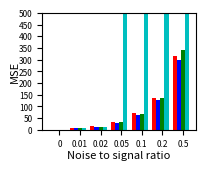

Write the Python code that produced this figure. (Note: this script raises an exception after producing the figure.)
"""
Plot the performances of the many different NMTF algorithms in a single bar chart.

We plot the average performance across all 10 attempts for different noise levels.

We have the following methods:
- VB NMTF
- Gibbs NMTF
- ICM NMTF
- Non-probabilistic NMTF
"""

import matplotlib.pyplot as plt, numpy
metrics = ['MSE'] #['MSE','R^2','Rp']

noise_ratios = [ 0, 0.01, 0.02, 0.05, 0.1, 0.2, 0.5 ]
# Which noise ratios we put in the bar chart:
shown_noise_ratios = [ 0, 0.01, 0.02, 0.05, 0.1, 0.2, 0.5 ] #[ 0, 0.01, 0.02, 0.05, 0.1 ]
indices_selected = [noise_ratios.index(noise) for noise in shown_noise_ratios]


# Settings for the bar chart
N = len(shown_noise_ratios) # number of bars
ind = numpy.arange(N) # x locations groups
width = 0.2 # width of bars
MSE_max = 500


# VB NMTF
vb_all_performances = {'R^2': [[0.999977568342796, 0.9961103091884986, 0.999976416968676, 0.9978496629630349, 0.9965944224635548, 0.9970765629738028, 0.9999742226731961, 0.9975393274141776, 0.9970616336921483, 0.9999865937438499], [0.9895024498316826, 0.9866051306784898, 0.9873440146192843, 0.9873333925773455, 0.9864899209692103, 0.9886907174748508, 0.9853082187591301, 0.9886593953341857, 0.9849926486286337, 0.9845696543262131], [0.9715796343964314, 0.9671422705566192, 0.9774687317189032, 0.9771123133335249, 0.9791105759273937, 0.9735900589559295, 0.9757981347285288, 0.97417772766574, 0.9758346936595138, 0.9746379955867931], [0.951720213422425, 0.963200094603104, 0.9563321237809524, 0.9399624005964081, 0.9315850485441399, 0.9225158187553606, 0.9278096565055353, 0.9347012626761187, 0.9368191106122273, 0.9459754332032912], [0.8924017009339518, 0.8660094856563707, 0.8968004136886432, 0.8964784475571275, 0.9159720852441341, 0.8853364976350075, 0.8819501546102964, 0.8933935234021028, 0.9012796409832254, 0.8784064736211331], [0.8258594708695134, 0.8178902291242944, 0.8264458232683239, 0.8164677990059468, 0.7961417238951712, 0.813937453949935, 0.8188282633186179, 0.8160161810481261, 0.8343194181355225, 0.7760189826641879], [0.621631761637544, 0.6160920987466983, 0.6489729443169876, 0.6830982146421207, 0.6320693673107713, 0.5769323565015294, 0.622055087934474, 0.5901422898631956, 0.5914397420855159, 0.6394800336132574]], 'MSE': [[0.011577282182312463, 1.9036075572177777, 0.014204792295890367, 1.1668732047976882, 1.7997327047913669, 1.5471797112727734, 0.015588258498828202, 1.1832883647923118, 1.6143579642651888, 0.0086494495858002191], [6.218526952756287, 7.3092217036942602, 6.9487941098011685, 6.7135338370204964, 7.3989471097444062, 6.1677049392027312, 7.5045089764866635, 6.9967842988002023, 8.2694784102594845, 7.4210833436226222], [13.718219115374341, 27.17317084959776, 13.70895243186694, 14.12188400028294, 13.92842920001625, 13.851161337796523, 13.404403556856794, 14.365144842410293, 12.980739135324574, 13.424036583914084], [28.270539569826077, 31.146631970409285, 30.205405492601209, 31.216750704969783, 33.57571600160113, 38.000956511201927, 44.565901178576702, 40.009940489683743, 34.999050704513465, 27.919753297482952], [73.143228907433027, 83.390404167826006, 72.919470419059209, 65.975889794181072, 75.41102307545971, 63.026253807119083, 72.888171601040355, 73.881719707719668, 64.491533500684838, 66.667507034484387], [139.55171644350207, 132.27096508176845, 133.99828855874554, 132.36499207163143, 128.66306079756509, 138.65688804202114, 130.26182426197786, 145.75599581727164, 129.42261045212538, 141.04824339105951], [294.82550112659976, 302.53835753470889, 311.76224777732136, 304.09821609434772, 333.88079631888161, 334.30475484140521, 313.46266257136858, 306.33174858128677, 357.61054012781091, 313.61382425025641]], 'Rp': [[0.99998892938321671, 0.998092870624538, 0.99998821640663271, 0.99892447656391181, 0.99830054507430432, 0.99854972254607433, 0.9999871288217772, 0.99877635431644274, 0.99853309669532975, 0.99999329748476229], [0.99479213426331636, 0.99346210949856573, 0.99365764005167689, 0.99366603111407237, 0.99329863830785348, 0.9943670409883385, 0.99263397186169555, 0.99431649029894287, 0.99258033773513388, 0.99226040126343829], [0.98576305052316826, 0.983498994045377, 0.98875338115849754, 0.98850523042621485, 0.9895159272618288, 0.98671688107979638, 0.98787322409545963, 0.98708417086080324, 0.98788560280524818, 0.98732904007854239], [0.975577786941903, 0.98144667404056529, 0.97795722174842536, 0.96962430635870345, 0.96528958321744596, 0.96068437613716706, 0.9634261076246744, 0.96684658227618736, 0.96801330415698328, 0.97271671252163938], [0.94469204243598925, 0.93204078952445002, 0.94710702191882445, 0.94761915051679246, 0.9571263677817955, 0.94105565728555995, 0.93999726669708583, 0.94561761811168632, 0.94971531612880022, 0.9374024894412446], [0.90881067308737229, 0.90445075008843723, 0.90913030123599292, 0.90360470784430669, 0.89233652055660229, 0.90236493338134494, 0.90518173131445412, 0.90342785124258873, 0.91422783205828284, 0.88242580588409059], [0.78933846471224833, 0.78501495278981581, 0.80561943748553932, 0.82746523524175941, 0.79513717683306517, 0.76061051092219478, 0.7899459532725609, 0.77069224953289239, 0.76922318577573046, 0.80149187360671192]]} 
vb_average_performances = {'R^2': [0.99821467204237346, 0.98694955431990261, 0.97464521365293777, 0.94106211626995617, 0.89080284233319929, 0.81419253452796381, 0.62219138966520959], 'MSE': [0.92650592896999373, 7.0948583681388326, 15.067614105344049, 33.99106459208663, 71.179520201500736, 135.19945849176682, 317.24286492239878], 'Rp': [0.99911346379169896, 0.99350347953830342, 0.98729255023349372, 0.97015826550236961, 0.94423737198422297, 0.9025961106693472, 0.78945390401725191]}

# Gibbs NMTF
gibbs_all_performances = {'R^2': [[0.9999640982474265, 0.999976662301363, 0.9999843514925597, 0.9999691931995058, 0.9999837090405099, 0.9999810598672735, 0.9999794549577409, 0.9999757021424392, 0.9963706851626953, 0.9999774424439364], [0.9887188254670738, 0.9876487813733615, 0.9888061298199565, 0.9883583710771858, 0.9896117991659635, 0.9861289512300546, 0.9872263835753372, 0.990472931494721, 0.9897171806347015, 0.9894613944026888], [0.9824560689479832, 0.9776955917526902, 0.9797947830345879, 0.9759832577953403, 0.9826032048727562, 0.9745347061180676, 0.9825738662186562, 0.9751853238589827, 0.97544680734672, 0.9786223927141903], [0.9527822862881948, 0.9407587376787945, 0.9430675459250004, 0.9427957003932831, 0.9482435559002408, 0.9479445529988814, 0.9434689531211573, 0.9529238496238643, 0.9472045133847624, 0.9536730490771194], [0.8865216326992937, 0.8870854653801203, 0.8880645484076666, 0.8921851145355723, 0.9125682113099509, 0.903454618164275, 0.9159655611024895, 0.888532025977158, 0.897404427655667, 0.8910352093577653], [0.7930249179029341, 0.7760057578624064, 0.8128742622786951, 0.8250443649828061, 0.810429706755466, 0.8100275399079921, 0.7866149458605467, 0.7879558264299412, 0.8403259813883655, 0.8224473824475729], [0.6838060862552677, 0.6777566749104094, 0.6236466849385653, 0.6416699811809343, 0.6521527397996659, 0.6577822072739117, 0.6300743802083444, 0.675574535888237, 0.6290401848023921, 0.6393660563558972]], 'MSE': [[0.016447594702847932, 0.01386835136476525, 0.0084577958536406466, 0.016290681282664338, 0.0089278291804378261, 0.011778688571337022, 0.012845321662760647, 0.012975383723015306, 1.9299812259530333, 0.0099777390138387281], [6.5367351673391418, 6.9483066510321816, 6.336986548645025, 7.06885439421072, 6.1376115329635139, 6.296995102228899, 6.6836440385620017, 6.972918283415285, 6.3626498685059971, 6.0509739453395976], [11.364130312368307, 14.211802881155956, 13.260938146974997, 13.659130540957248, 12.883066955577329, 13.006480902682794, 13.888108548803459, 12.63665697101108, 14.472569318504382, 13.134452715011811], [30.697442134390943, 31.104435533450637, 31.170023684032106, 31.644856938847866, 30.672401300938727, 30.27810278529028, 31.515588612131832, 33.105725119101628, 29.862474846697754, 30.668839914644238], [63.561091627935696, 61.147254483535768, 69.28178718762409, 61.571713640126248, 63.596114873964233, 68.828675169762121, 64.004825226366648, 64.971258277011387, 61.892934315310342, 64.637825688920799], [134.30557557257518, 130.9282044804043, 120.59565632726452, 121.38654723178968, 134.45885036015062, 128.62771049553595, 132.09493606715256, 128.71505507671648, 128.86432064560387, 116.39656612591978], [298.51302322400056, 282.31148793814913, 297.82639537004036, 323.85471704384696, 306.68057654971426, 254.92084483757887, 307.52553881157149, 298.9611220320088, 282.3800179878333, 313.5240999585651]], 'Rp': [[0.99998206058877015, 0.99998837465016099, 0.99999224250650387, 0.99998460020604119, 0.99999189792924048, 0.99999058076471636, 0.99998995780983757, 0.99998793402091002, 0.99821694849476239, 0.99998872460645849], [0.99436522659988136, 0.99387216979092929, 0.99439760221687701, 0.99417485433845865, 0.99482786301751724, 0.99321251979179193, 0.99359320240177307, 0.99524250177724449, 0.99484955447092305, 0.99473989564682297], [0.99119067944947858, 0.9888332231255188, 0.98993393512796157, 0.98803441729420349, 0.99135150041135078, 0.98718813011441842, 0.99126450210607919, 0.98764843448375095, 0.98779838377761142, 0.98931841924626596], [0.97623024098311173, 0.97086039617202002, 0.97126046185367154, 0.97128119730708184, 0.97388725669376819, 0.97374455971947804, 0.97181423342449469, 0.976360007343263, 0.9733636172290997, 0.97660586888208045], [0.9419407598203724, 0.94202470057602605, 0.94310303819095465, 0.9447641052649135, 0.95584821964837408, 0.95078050084487853, 0.95774460960621355, 0.94293660844736382, 0.94767227775898821, 0.94438868683755117], [0.89240304983805274, 0.88270564457583844, 0.90168222038427259, 0.90836019968339343, 0.90033342108224834, 0.90193109192403353, 0.88691816036256255, 0.88823604262690059, 0.9178699846639875, 0.90700771250264534], [0.82775022906788132, 0.82428462381119383, 0.78997529777273479, 0.80139742364172561, 0.80952936879035087, 0.81295453109753724, 0.79415852587625946, 0.82272736783784417, 0.7936576640461962, 0.79975504303526301]]} 
gibbs_average_performances = {'R^2': [0.99961623588554505, 0.98861507482410427, 0.97848960026599729, 0.94728627443912983, 0.89628168145899578, 0.80647506858167262, 0.65108695316136256], 'MSE': [0.20415506113083409, 6.5395675532242352, 13.251733729304737, 31.071989086952605, 64.34934804905572, 127.63734223831129, 296.64978237533086], 'Rp': [0.99981133215774032, 0.99432753900522197, 0.98925616251366399, 0.9735407839608069, 0.94712035069956357, 0.89874475276439347, 0.80761900749769866]}

# ICM NMTF
icm_all_performances = {'R^2': [[0.999845460169911, 0.9999022715641026, 0.9999475793910907, 0.9999184056996892, 0.9999163435891139, 0.9999226601855131, 0.9999293481527641, 0.9999078687766354, 0.9999266335711907, 0.9998742200988066], [0.9880548419622303, 0.9902091931664591, 0.988040390128037, 0.9864939759655382, 0.9884615641737413, 0.9884075874943741, 0.9880847457298473, 0.9886760234821876, 0.9872214903902712, 0.9861923988337536], [0.9788792317619726, 0.976812822095893, 0.9780548300808166, 0.9747747793108394, 0.9780599005033862, 0.978885021708471, 0.9751112815654013, 0.976133826804325, 0.9786000269274711, 0.9762145251591746], [0.9454962684662657, 0.9398461290282167, 0.9438485978143312, 0.9472517907350142, 0.9395063368584395, 0.9394851841003802, 0.9496732102879967, 0.9400631038462538, 0.9533739873520835, 0.9493356711930867], [0.8780064836374761, 0.8981891187317712, 0.8819164944466622, 0.8964247836532026, 0.8766786576750065, 0.9119840988839636, 0.8960192237816988, 0.904296846961825, 0.8880862833703997, 0.8982556416925839], [0.7903466131514447, 0.7902867958732855, 0.7673546509159677, 0.7775485852662493, 0.8012036701692535, 0.7774315276275359, 0.8078119595610362, 0.7801522885032528, 0.7783181100201378, 0.7536185632693208], [0.6009785632095666, 0.6166178275701555, 0.6151859210593813, 0.5814602232402175, 0.6199320569290512, 0.5773062739453014, 0.5638790054180441, 0.6095723893425564, 0.5475397983190898, 0.5793205693974062]], 'MSE': [[0.097727968869588705, 0.064123927212889509, 0.033834792811192116, 0.045687031638371949, 0.048790257037139996, 0.034801584288425912, 0.047136893329671505, 0.05328451065540421, 0.040488997746199518, 0.066715966573012958], [6.7989136007380839, 6.4348676779072722, 6.5791685499763037, 6.5318557512594841, 6.4602064492046649, 6.4649498861786379, 6.3209774986716134, 6.9654393362451774, 6.8216651655651672, 6.7375071004621825], [13.445682639148361, 13.280786887214246, 13.776235857272606, 13.724674443676145, 12.985198479387718, 13.662920333412931, 13.897825615273716, 12.457627383187123, 14.048740694623227, 13.238416317231186], [31.221434410435275, 35.159089535960888, 34.369315834665983, 34.707639648649071, 35.37572222665775, 37.039670691380493, 33.687037063324098, 36.248600973548143, 32.508738437717199, 34.408228793413322], [70.146138744969818, 64.271213902668947, 68.091633546689565, 69.130953244573135, 72.048799607897266, 66.315836266705389, 72.569009379021907, 59.777919193837903, 70.32443151325171, 68.699111836170786], [139.95014730648265, 143.30300209580554, 135.04976740821996, 130.4543071260394, 144.19597533772742, 135.54065723293289, 130.83436299722345, 132.19449949915625, 141.00042202602509, 129.21136044153943], [323.87740331806231, 334.72926534953956, 338.08281024643003, 342.56652812222734, 355.61609904693091, 326.24512787756453, 333.45483749808847, 339.19801895407801, 342.82584575723354, 362.15245484989674]], 'Rp': [[0.9999231506198385, 0.99995149559902463, 0.99997439787438824, 0.99995975873913956, 0.99995836060925281, 0.99996158482337261, 0.99996553139979216, 0.99995416312461249, 0.99996455277755647, 0.99993796128692092], [0.99402710139966421, 0.99509303483634926, 0.99403151582801619, 0.99324288691426221, 0.99422867733038989, 0.99421568007806627, 0.99403555258532661, 0.99434645926606446, 0.99359233771422306, 0.99309119719640926], [0.98939883724825328, 0.98836370764881909, 0.98896671694262595, 0.98732952474755176, 0.98898883780580826, 0.98940439073125497, 0.98756973749821653, 0.98799931144796282, 0.98926809486819112, 0.98805197920925347], [0.97236688256324511, 0.96954936431819838, 0.97158484046108939, 0.97327516479879195, 0.96930520113442731, 0.96935304782189391, 0.97468445780276913, 0.9697806283597924, 0.97640897053242226, 0.97437097486988922], [0.93729493144923981, 0.94782021096091595, 0.9392408349962823, 0.94684983007367185, 0.93668308283978552, 0.95531559773058827, 0.94661424523492355, 0.9512276601189722, 0.94289076179150921, 0.9479070586544901], [0.89092469054961976, 0.88961022398669631, 0.8783531165110614, 0.88380924728893728, 0.89612993284432485, 0.88326707816957717, 0.89914764612761144, 0.88362118971135872, 0.88272015502158707, 0.87117358392447064], [0.78351224766892202, 0.78652453153782809, 0.78595296877452692, 0.76739682165127299, 0.78827962432679621, 0.76789919167479825, 0.75753911465408885, 0.7827784431242546, 0.74708761479598107, 0.76414858411878006]]} 
icm_average_performances = {'R^2': [0.99990907911988169, 0.98798422113264406, 0.97715262459177521, 0.94478802796820671, 0.89298576328345902, 0.78240727643574837, 0.59117926284307687], 'MSE': [0.053259193016189629, 6.6115551016208585, 13.451810865042725, 34.472547761575228, 68.137504723578644, 136.1734501471152, 339.87483910200524], 'Rp': [0.99995509568538987, 0.99399044431487726, 0.98853411381479361, 0.97206795326625195, 0.94518442138503789, 0.88587568641352432, 0.77311191423272485]}

# Non-probabilistic NMTF
np_all_performances = {'R^2': [[0.9977618217427497, 0.9999642483865081, 0.9995235519112435, 0.9996401284884944, 0.9973291087130546, 0.9974644287923543, 0.9998182631537678, 0.9989551105557226, 0.998093683404878, 0.9975544176598959], [0.9899629394023917, 0.9866032029766125, 0.9888166828122352, 0.987603688401702, 0.9885978357475388, 0.9891819593373499, 0.9886334975270366, 0.9870968782844781, 0.9879917870877409, 0.988950312232051], [0.9748495128216816, 0.9765496132145074, 0.974617875576446, 0.9778829727189384, 0.9717595954653456, 0.9758475470810044, 0.9731435881952403, 0.9795325249367332, 0.9754342875560892, 0.9735240793493118], [0.841579155565285, 0.8948726421464258, -44495492.61819067, -862597009886.9603, -1.2668854636645226, 0.9022590210182452, 0.901351389698418, -97147684.09564237, -877513405.8922911, 0.8868931330958452], [-118735941385004.03, -542128837992558.25, -228296684429.02267, -1.4596019428775688e+19, -29875.69315119856, 0.8517188082806545, 0.8351887466390326, -8064716390.230581, -2006308585.663292, -8223345.524931528], [-1295.6393274774364, -86703312516891.7, -257.55774632190605, -28629619.770905644, -7033264.557492386, -444003862425372.06, 0.6899689971498573, -1.2776980537092035e+42, 0.7612274491135117, 0.7532347259980153], [-1862186570.0580919, -1.108172259649051e+37, -5608379779.4675865, -2902940564131349.5, -7.297605988553715e+26, -3.6260224832057636e+18, -2392.2520029005414, -6.051118938968386e+19, -3.0324164807801315e+19, 0.6403338046850477]], 'MSE': [[1.283016680028799, 0.020599755002031067, 0.29767622591827381, 0.1849792740638497, 1.3361654600050556, 1.2825927725637254, 0.11054270736704598, 0.46485391581407431, 1.149350324217411, 1.162534304503662], [6.5710909677814824, 6.8566132112008153, 6.2128041172041542, 6.5571830648546232, 6.8811907812303978, 6.0893906387102854, 6.0397033898541475, 6.8792855605064327, 6.6447163130183311, 6.1123807276339415], [14.346599081579825, 13.126782169061723, 14.539204252632178, 14.792943850110879, 14.876139808039639, 13.822909094853712, 14.591870966144516, 12.892653102800914, 14.337596518035443, 13.912293818327067], [75.870782418867165, 75.069049752435816, 23165778490.538223, 570161121518190.25, 1306.3554867273219, 65.304689531711205, 58.083432745087528, 50831825416.560242, 568103851792.30359, 67.252222772647826], [74437390767330544.0, 2.9475279896711482e+17, 145804123720407.09, 8.7426892347514133e+21, 18363608.995120086, 96.245519940796441, 106.51842005463506, 5378791651225.8623, 1327239040866.7615, 4940741944.5962124], [828078.00611678918, 57440918289457784.0, 185130.0557259281, 20672296264.33823, 5311689530.5798359, 2.866889109766953e+17, 213.97372089245317, 8.7204748160865645e+44, 160.59009125694999, 150.38910408785745], [1687385724548.9695, 9.5175377059023408e+39, 4855110544826.1172, 2.2906744487412797e+18, 5.7043802236142102e+29, 3.1352912565663485e+21, 1764936.3219393154, 4.97807979138208e+22, 2.3674014755007284e+22, 317.21994131708124]], 'Rp': [[0.99888031401759669, 0.99998216086368552, 0.99976320412231046, 0.99982052467064975, 0.99866610777913112, 0.9987453189554506, 0.99991008372810086, 0.99947842738976922, 0.99904648536155383, 0.99878552105167351], [0.99498125876078369, 0.9933148321459061, 0.99440067866335025, 0.99383364161568044, 0.99432929883639198, 0.99459513963812818, 0.99430207716136887, 0.99356075984939951, 0.993978270838907, 0.99446238005700538], [0.98734876812980354, 0.98822424781064278, 0.98734162869677267, 0.98891703529725117, 0.98577981975530815, 0.98789215130356245, 0.98660674228201661, 0.98972543939394586, 0.9877096898464669, 0.98670129911008431], [0.91841739810346568, 0.94841821417256722, 0.027931652779525463, 0.0070275465234739638, 0.48617374755227782, 0.94994071540364799, 0.94960653469582623, -0.029945300213811928, 0.029095499513705853, 0.94181234830903349], [-0.02576017054996111, -0.0012777541169250422, 0.14966304492507532, 0.040090164109107727, -0.059437577457751883, 0.92292335671459202, 0.91428795410949681, -0.050331810715965423, -0.012222945140772514, -0.043644897649199765], [0.0016799568495092139, 0.043181508553630711, 0.035912140626434448, 0.012113402633041538, 0.028197554789386528, 0.0043061418367188915, 0.83664656593906483, -0.037114019640318116, 0.8733465577168521, 0.86809191325471191], [-0.091837397785982447, -0.020025350170963394, 0.033097746310890595, 0.026405969265087682, -0.028492631934035974, -0.035116571322598392, 0.044460266540813059, -0.049135219825617686, 0.03743049254086437, 0.80039376412392838]]} 
np_average_performances = {'R^2': [0.99861047628086674, 0.98834387838091364, 0.9753141596915299, -86361616646.640656, -1.4596680531931028e+18, -1.2776980537092035e+41, -1.1081722597220271e+36], 'MSE': [0.72923114194839278, 6.484435877199461, 14.123899266158592, 57080322297553.75, 8.743058577456262e+20, 8.7204748160865643e+43, 9.5175377064727788e+38], 'Rp': [0.999307814793992, 0.99417583375669205, 0.98762468216258537, 0.5228478356839712, 0.18342893642276961, 0.26663617225590319, 0.071718106774238621]}



# Assemble the average performances and method names
methods = ['VB-NMTF', 'G-NMTF', 'ICM-NMTF', 'NP-NMTF']
avr_performances = [
    vb_average_performances,
    gibbs_average_performances,
    icm_average_performances,
    np_average_performances
]
colours = ['r','b','g','c']


for metric in metrics:
    fig = plt.figure(figsize=(1.9,1.5))
    fig.subplots_adjust(left=0.18, right=0.99, bottom=0.17, top=0.95)
    #plt.title("Performances (%s) for different fractions of missing values" % metric)
    plt.xlabel("Noise to signal ratio", fontsize=8, labelpad=1)
    plt.ylabel(metric, fontsize=8, labelpad=-1)
    plt.yticks(range(0,MSE_max+1,50),fontsize=6)
    plt.xticks(fontsize=6)
    
    x = noise_ratios 
    offset = 0
    for (method, avr_performance, colour) in zip(methods,avr_performances,colours):
        all_performances = avr_performance[metric]
        y = numpy.array([all_performances[i] for i in indices_selected])
        plt.bar(ind+offset, y, width, label=method, color=colour)
        offset += width
        
    plt.ylim(0,MSE_max)
    plt.xticks(numpy.arange(N) + 2*width, x)
    
    plt.savefig("../graphs_toy/mse_nmtf_noise_test.png", dpi=600)
    